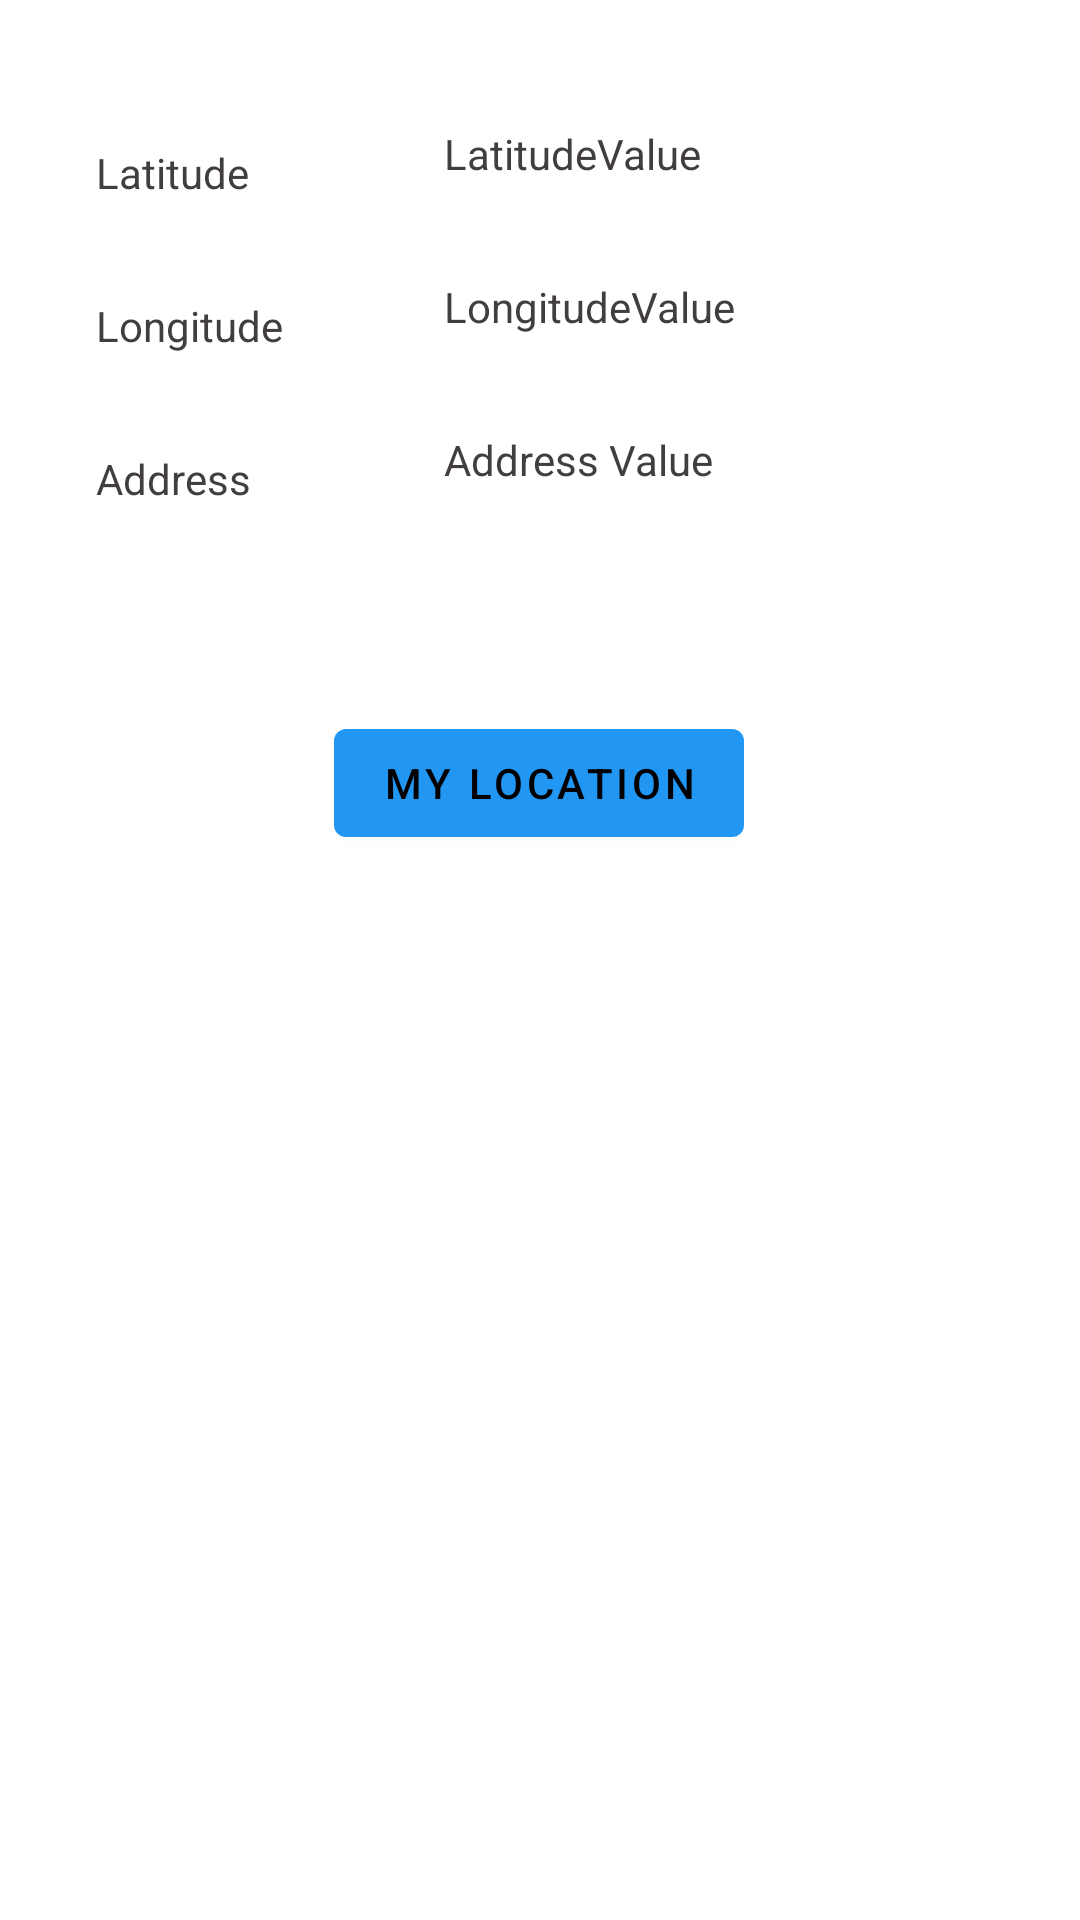

This screen was rendered from an Android layout file. Write that file and the resources it references.
<!-- AndroidManifest.xml: application theme Theme.GPS2 -->
<!-- res/layout/activity_main.xml -->
<?xml version="1.0" encoding="utf-8"?>
<androidx.constraintlayout.widget.ConstraintLayout xmlns:android="http://schemas.android.com/apk/res/android"
    xmlns:app="http://schemas.android.com/apk/res-auto"
    xmlns:tools="http://schemas.android.com/tools"
    android:layout_width="match_parent"
    android:layout_height="match_parent"
    tools:context=".main.MainActivity">

    <TextView
        android:id="@+id/tv_latitude"
        android:layout_width="wrap_content"
        android:layout_height="wrap_content"
        android:layout_marginStart="24dp"
        android:text="LatitudeValue"
        app:layout_constraintBottom_toBottomOf="parent"
        app:layout_constraintEnd_toEndOf="parent"
        app:layout_constraintHorizontal_bias="0.0"
        app:layout_constraintLeft_toLeftOf="parent"
        app:layout_constraintRight_toRightOf="parent"
        app:layout_constraintStart_toEndOf="@+id/labelLatitude"
        app:layout_constraintTop_toTopOf="parent"
        app:layout_constraintVertical_bias="0.067" />

    <TextView
        android:id="@+id/labelLongitude"
        android:layout_width="100dp"
        android:layout_height="wrap_content"
        android:layout_marginStart="24dp"
        android:layout_marginTop="32dp"
        android:paddingStart="8dp"
        android:text="Longitude"
        app:layout_constraintStart_toStartOf="parent"
        app:layout_constraintTop_toBottomOf="@+id/labelLatitude" />

    <TextView
        android:id="@+id/labelLatitude"
        android:layout_width="100dp"
        android:layout_height="wrap_content"
        android:layout_marginStart="24dp"
        android:layout_marginTop="48dp"
        android:paddingLeft="8dp"
        android:text="Latitude"
        app:layout_constraintStart_toStartOf="parent"
        app:layout_constraintTop_toTopOf="parent" />

    <TextView
        android:id="@+id/labelAddress"
        android:layout_width="100dp"
        android:layout_height="wrap_content"
        android:layout_marginStart="24dp"
        android:layout_marginTop="32dp"
        android:paddingLeft="8dp"
        android:text="Address"
        app:layout_constraintStart_toStartOf="parent"
        app:layout_constraintTop_toBottomOf="@+id/labelLongitude" />

    <TextView
        android:id="@+id/tv_Longitude"
        android:layout_width="wrap_content"
        android:layout_height="wrap_content"
        android:layout_marginStart="24dp"
        android:layout_marginTop="32dp"
        android:text="LongitudeValue"
        app:layout_constraintEnd_toEndOf="parent"
        app:layout_constraintHorizontal_bias="0.0"
        app:layout_constraintStart_toEndOf="@+id/labelLongitude"
        app:layout_constraintTop_toBottomOf="@+id/tv_latitude" />

    <TextView
        android:id="@+id/tv_Address"
        android:layout_width="254dp"
        android:layout_height="wrap_content"
        android:layout_marginStart="24dp"
        android:layout_marginTop="32dp"
        android:layout_marginEnd="8dp"
        android:maxLines="3"
        android:paddingRight="8dp"
        android:text="Address Value"
        app:layout_constraintEnd_toEndOf="parent"
        app:layout_constraintHorizontal_bias="0.0"
        app:layout_constraintStart_toEndOf="@+id/labelAddress"
        app:layout_constraintTop_toBottomOf="@+id/tv_Longitude" />

    <Button
        android:id="@+id/btn_location"
        android:layout_width="wrap_content"
        android:layout_height="wrap_content"
        android:layout_marginTop="68dp"
        android:text="My Location"
        app:layout_constraintEnd_toEndOf="parent"
        app:layout_constraintHorizontal_bias="0.498"
        app:layout_constraintStart_toStartOf="parent"
        app:layout_constraintTop_toBottomOf="@+id/labelAddress" />

    <ScrollView
        android:layout_width="match_parent"
        android:layout_height="wrap_content"
        android:layout_marginTop="8dp"
        android:orientation="vertical"
        app:layout_constraintBottom_toBottomOf="parent"
        app:layout_constraintEnd_toEndOf="parent"
        app:layout_constraintHorizontal_bias="0.0"
        app:layout_constraintStart_toStartOf="parent"
        app:layout_constraintTop_toBottomOf="@+id/btn_location"
        app:layout_constraintVertical_bias="0.0">


        <androidx.recyclerview.widget.RecyclerView
            android:id="@+id/rv_simple"
            android:layout_width="match_parent"
            android:layout_height="match_parent"
            tools:listitem="@layout/item_row" />
    </ScrollView>

</androidx.constraintlayout.widget.ConstraintLayout>
<!-- res/layout/item_row.xml (included above) -->
<?xml version="1.0" encoding="utf-8"?>
<androidx.cardview.widget.CardView xmlns:android="http://schemas.android.com/apk/res/android"
    xmlns:app="http://schemas.android.com/apk/res-auto"
    xmlns:tools="http://schemas.android.com/tools"
    android:id="@+id/cv_item_course"
    android:layout_width="match_parent"
    android:layout_height="wrap_content"
    android:orientation="vertical"
    app:cardCornerRadius="4dp"
    app:cardElevation="4dp"
    app:cardMaxElevation="4dp"
    app:cardUseCompatPadding="true">

    <androidx.constraintlayout.widget.ConstraintLayout
        android:id="@+id/item_container"
        android:layout_width="match_parent"
        android:layout_height="wrap_content">

        <TextView
            android:id="@+id/tv_merchant"
            android:layout_width="wrap_content"
            android:layout_height="wrap_content"
            android:layout_margin="8dp"
            android:ellipsize="end"
            android:gravity="start"
            android:maxLines="2"
            android:text="Merchant"
            android:textSize="18sp"
            android:textStyle="bold"
            app:layout_constraintEnd_toEndOf="parent"
            app:layout_constraintHorizontal_bias="0.049"
            app:layout_constraintStart_toStartOf="parent"
            app:layout_constraintTop_toTopOf="parent" />

        <TextView
            android:id="@+id/lbl_latitude"
            android:layout_width="100dp"
            android:layout_height="wrap_content"
            android:layout_margin="8dp"
            android:text="Latitude : "
            app:layout_constraintStart_toStartOf="parent"
            app:layout_constraintTop_toBottomOf="@+id/tv_merchant" />

        <TextView
            android:id="@+id/tv_latitude2"
            android:layout_width="wrap_content"
            android:layout_height="wrap_content"
            android:layout_marginStart="36dp"
            android:layout_marginTop="40dp"
            android:text="Latitude"
            app:layout_constraintStart_toEndOf="@+id/lbl_latitude"
            app:layout_constraintTop_toTopOf="parent" />

        <TextView
            android:id="@+id/lbl_longitude"
            android:layout_width="100dp"
            android:layout_height="wrap_content"
            android:layout_margin="8dp"
            android:layout_marginStart="8dp"
            android:text="Longitude : "
            app:layout_constraintBottom_toBottomOf="parent"
            app:layout_constraintStart_toStartOf="parent"
            app:layout_constraintTop_toBottomOf="@+id/lbl_latitude"
            app:layout_constraintVertical_bias="0.127" />

        <TextView
            android:id="@+id/tv_longitude2"
            android:layout_width="wrap_content"
            android:layout_height="wrap_content"
            android:layout_marginStart="36dp"
            android:layout_marginTop="8dp"
            android:text="Longitude"
            app:layout_constraintStart_toEndOf="@+id/lbl_longitude"
            app:layout_constraintTop_toBottomOf="@+id/tv_latitude2" />

        <TextView
            android:id="@+id/lbl_address"
            android:layout_width="100dp"
            android:layout_height="wrap_content"
            android:layout_margin="8dp"
            android:text="Address :  "
            app:layout_constraintBottom_toBottomOf="parent"
            app:layout_constraintStart_toStartOf="parent"
            app:layout_constraintTop_toBottomOf="@+id/lbl_longitude" />

        <TextView
            android:id="@+id/tv_address2"
            android:layout_width="250dp"
            android:layout_height="wrap_content"
            android:layout_marginStart="36dp"
            android:layout_marginTop="8dp"
            android:maxLines="3"
            android:text="ADRESSSSSSSSSSSSSSSSSS"
            app:layout_constraintStart_toEndOf="@+id/lbl_address"
            app:layout_constraintTop_toBottomOf="@+id/lbl_longitude" />

        <TextView
            android:id="@+id/tvDistance"
            android:layout_width="wrap_content"
            android:layout_height="wrap_content"
            android:layout_marginTop="8dp"
            android:layout_marginEnd="16dp"
            android:text="0km"
            app:layout_constraintEnd_toEndOf="parent"
            app:layout_constraintHorizontal_bias="1.0"
            app:layout_constraintStart_toEndOf="@+id/tv_merchant"
            app:layout_constraintTop_toTopOf="parent" />

    </androidx.constraintlayout.widget.ConstraintLayout>

</androidx.cardview.widget.CardView>
<!-- resources referenced by this layout -->
<resources>
  <style name="Theme.GPS2" parent="Theme.MaterialComponents.DayNight.DarkActionBar">
          
          <item name="colorPrimary">@color/primary_blue</item>
          <item name="colorPrimaryVariant">@color/p_light</item>
          <item name="colorOnPrimary">@color/black</item>
          <item name="android:textColor">@color/text_color</item>
          
          <item name="colorSecondary">@color/secondary</item>
          <item name="colorSecondaryVariant">@color/s_light</item>
          <item name="colorOnSecondary">@color/black</item>
  
          
          <item name="android:statusBarColor" tools:targetApi="l">?attr/colorPrimaryVariant</item>
          
      </style>
  <color name="primary_blue">#2196f3</color>
  <color name="p_light">#6ec6ff</color>
  <color name="black">#FF000000</color>
  <color name="text_color">#F3393434</color>
  <color name="secondary">#40c4ff</color>
  <color name="s_light">#82f7ff</color>
</resources>
